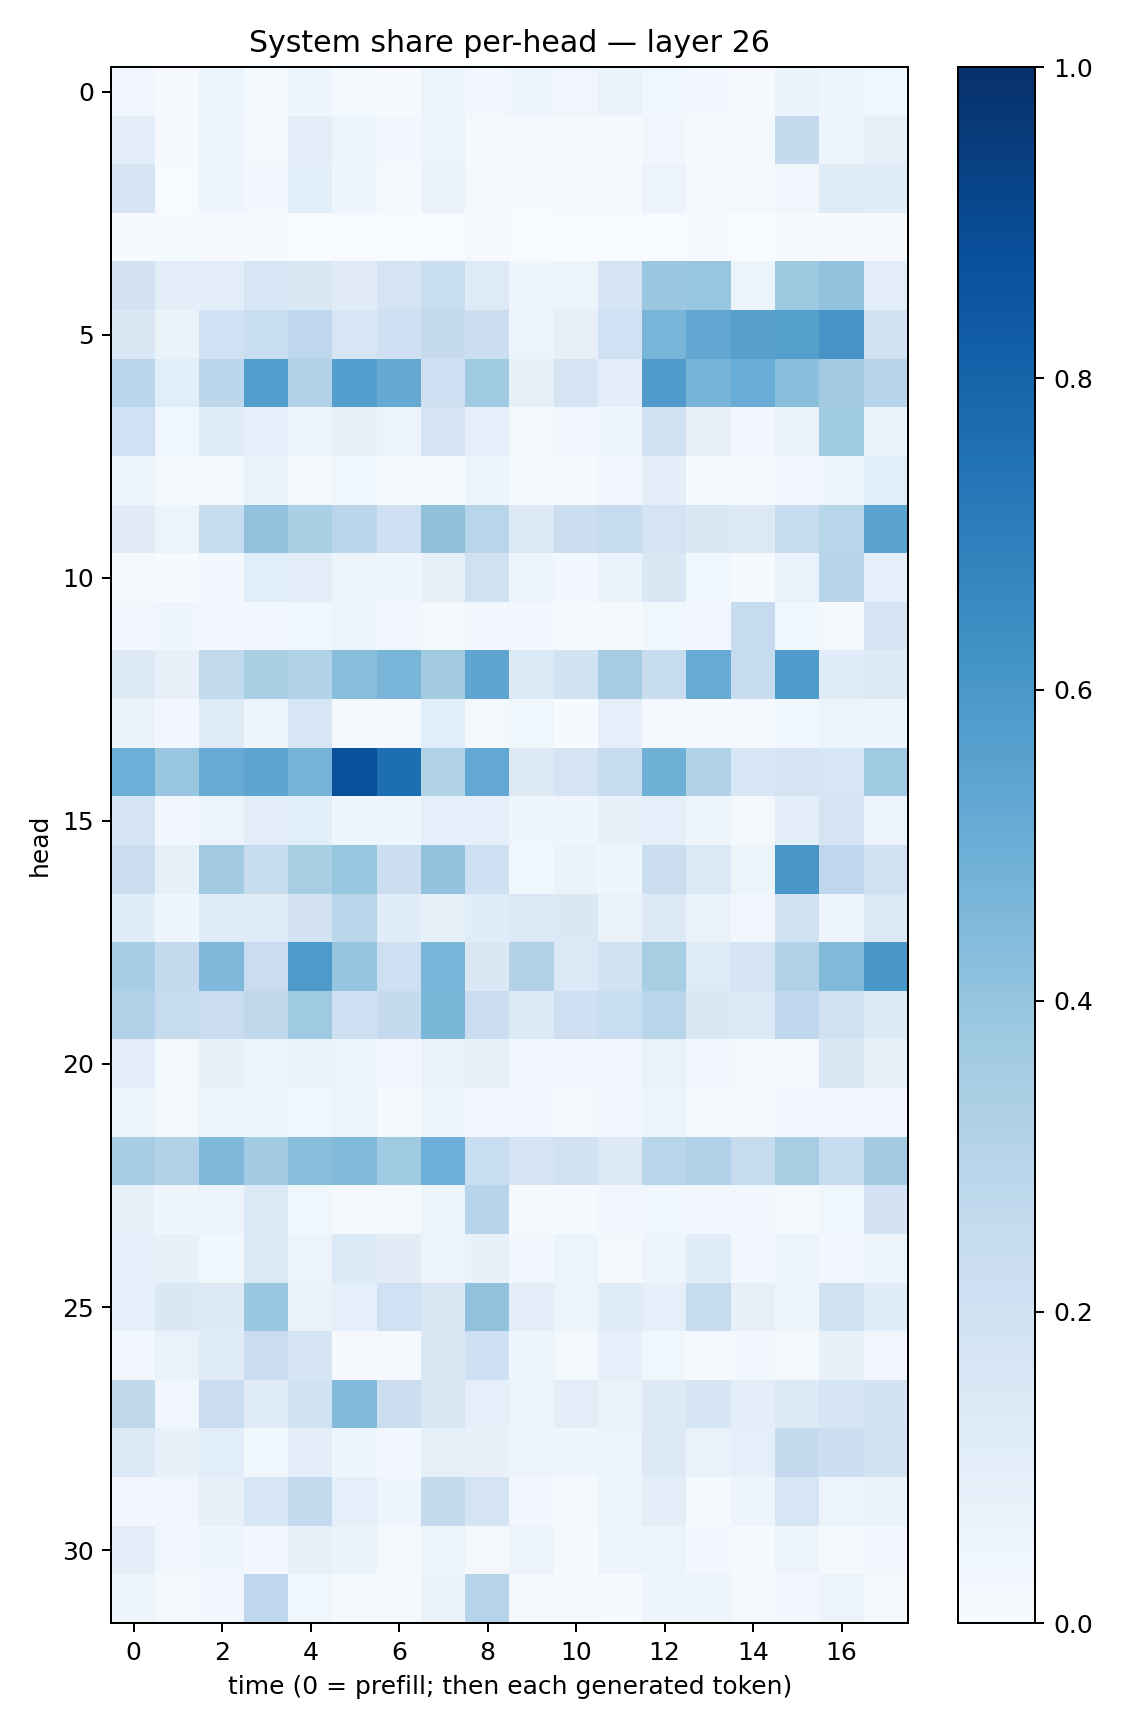

Data behind this chart, as committed beside it:
0.032501817, 0.009869685, 0.05223653, 0.023221154, 0.039099336, 0.014064054, 0.0060094194, 0.05854188, 0.024500178, 0.044009887, 0.031467054, 0.06463736, 0.03581401, 0.024092166, 0.011068141, 0.06283769, 0.043441348, 0.037957627
0.1037, 0.009487, 0.04925, 0.02172, 0.09912, 0.05865, 0.0275, 0.06178, 0.01214, 0.0108, 0.009077, 0.009115, 0.03127, 0.01457, 0.01328, 0.2518, 0.04735, 0.07948
0.1653, 0.003484, 0.04738, 0.02406, 0.1057, 0.04054, 0.01338, 0.06808, 0.01854, 0.006828, 0.008543, 0.009262, 0.05514, 0.0227, 0.01963, 0.03188, 0.1186, 0.1151
0.006895, 0.01219, 0.004003, 0.009823, 0.002436, 0.002575, 0.003025, 0.00197, 0.008556, 0.002422, 0.003351, 0.003285, 0.002602, 0.004199, 0.003801, 0.007004, 0.004036, 0.007476
0.1814, 0.09644, 0.101, 0.1627, 0.1476, 0.1113, 0.1743, 0.2336, 0.1221, 0.04153, 0.0517, 0.174, 0.3796, 0.3925, 0.05213, 0.3777, 0.4058, 0.1054
0.1417, 0.06272, 0.2002, 0.2326, 0.2737, 0.1583, 0.2057, 0.251, 0.2265, 0.057, 0.07969, 0.2002, 0.4651, 0.5285, 0.5554, 0.5654, 0.6059, 0.1897
0.287, 0.1075, 0.2794, 0.5704, 0.3132, 0.5687, 0.514, 0.2095, 0.3649, 0.08329, 0.1678, 0.1008, 0.5817, 0.4716, 0.5071, 0.421, 0.3622, 0.2964
0.1994, 0.03741, 0.1176, 0.08894, 0.05425, 0.07842, 0.05774, 0.1742, 0.09342, 0.02333, 0.03238, 0.04516, 0.1973, 0.07492, 0.02516, 0.06649, 0.3691, 0.06477
0.0432, 0.01357, 0.0181, 0.06812, 0.01713, 0.03803, 0.00768, 0.01686, 0.05447, 0.01309, 0.005803, 0.02967, 0.0957, 0.006765, 0.006506, 0.02617, 0.04381, 0.1066
0.1123, 0.0534, 0.2422, 0.4066, 0.3343, 0.2844, 0.2052, 0.411, 0.2892, 0.1268, 0.2191, 0.2464, 0.1771, 0.147, 0.1256, 0.2354, 0.2922, 0.5487
0.02231, 0.004214, 0.02703, 0.1073, 0.09632, 0.05851, 0.04297, 0.07901, 0.1959, 0.04938, 0.02709, 0.06947, 0.1416, 0.03538, 0.01253, 0.06876, 0.2942, 0.09292
0.02912, 0.03907, 0.02436, 0.024, 0.03532, 0.05408, 0.03351, 0.0173, 0.02727, 0.02973, 0.01561, 0.01499, 0.03676, 0.02373, 0.2497, 0.03722, 0.01563, 0.1694
0.1282, 0.07844, 0.2619, 0.3412, 0.3124, 0.4273, 0.4656, 0.3621, 0.5381, 0.1358, 0.1882, 0.3482, 0.2356, 0.5094, 0.2423, 0.5847, 0.1145, 0.1277
0.06264, 0.02896, 0.1214, 0.04028, 0.1602, 0.01593, 0.01374, 0.107, 0.01722, 0.0352, 0.007741, 0.09011, 0.02249, 0.01099, 0.01098, 0.03553, 0.05194, 0.04126
0.4951, 0.3865, 0.5093, 0.5393, 0.474, 0.8757, 0.7613, 0.309, 0.5256, 0.1326, 0.1781, 0.241, 0.4893, 0.3091, 0.1526, 0.1795, 0.1635, 0.3704
0.1674, 0.03183, 0.05536, 0.09924, 0.1076, 0.0427, 0.04472, 0.08862, 0.0919, 0.04106, 0.04222, 0.0708, 0.08838, 0.05026, 0.02258, 0.0957, 0.1789, 0.05854
0.2199, 0.08316, 0.3595, 0.2364, 0.3428, 0.3933, 0.2163, 0.404, 0.2062, 0.03902, 0.06338, 0.04446, 0.2206, 0.1373, 0.05336, 0.6031, 0.2773, 0.1991
0.1155, 0.04395, 0.1152, 0.1184, 0.181, 0.2891, 0.1169, 0.07928, 0.1143, 0.1383, 0.1432, 0.06591, 0.128, 0.06818, 0.03378, 0.1981, 0.04778, 0.1388
0.3495, 0.2536, 0.4497, 0.2273, 0.5893, 0.3968, 0.2112, 0.467, 0.1443, 0.3089, 0.1337, 0.1904, 0.3412, 0.1214, 0.1656, 0.3107, 0.4464, 0.5983
0.3168, 0.2452, 0.2277, 0.2715, 0.3674, 0.2048, 0.2519, 0.4606, 0.229, 0.1342, 0.2113, 0.2311, 0.2904, 0.141, 0.1398, 0.2661, 0.1971, 0.1291
0.1041, 0.02053, 0.07153, 0.05009, 0.06524, 0.0534, 0.03044, 0.06668, 0.08297, 0.03101, 0.02352, 0.03305, 0.06904, 0.02957, 0.02211, 0.0177, 0.1473, 0.08395
0.04903, 0.02181, 0.05196, 0.04978, 0.03771, 0.06066, 0.01526, 0.05352, 0.03238, 0.02652, 0.01939, 0.03285, 0.05122, 0.01261, 0.01491, 0.02656, 0.0333, 0.02482
0.3487, 0.312, 0.4497, 0.3605, 0.4237, 0.4422, 0.3702, 0.4952, 0.2311, 0.165, 0.1897, 0.1307, 0.292, 0.3182, 0.2422, 0.341, 0.2388, 0.3561
0.07524, 0.04028, 0.05849, 0.1383, 0.03547, 0.01941, 0.02024, 0.06124, 0.2955, 0.009134, 0.01413, 0.03284, 0.03859, 0.03091, 0.02522, 0.01373, 0.03668, 0.18
0.08764, 0.07287, 0.03741, 0.1377, 0.0569, 0.1346, 0.1107, 0.05828, 0.07402, 0.02627, 0.0508, 0.01892, 0.04928, 0.1142, 0.02484, 0.05285, 0.02775, 0.05543
0.0908, 0.1427, 0.1283, 0.3855, 0.06364, 0.08952, 0.1996, 0.1495, 0.4084, 0.1028, 0.05885, 0.1147, 0.08706, 0.2428, 0.08173, 0.04046, 0.1884, 0.1171
0.03048, 0.06833, 0.1204, 0.2297, 0.1673, 0.008904, 0.008506, 0.1421, 0.2055, 0.03967, 0.01784, 0.0892, 0.03853, 0.008763, 0.02869, 0.01942, 0.07426, 0.03349
0.2707, 0.03199, 0.2298, 0.1141, 0.191, 0.4421, 0.2257, 0.152, 0.09208, 0.05993, 0.1033, 0.06367, 0.1262, 0.1683, 0.09714, 0.132, 0.17, 0.1863
0.1354, 0.07504, 0.106, 0.03851, 0.1005, 0.04292, 0.03095, 0.08395, 0.07276, 0.04704, 0.04569, 0.06198, 0.1286, 0.06751, 0.09145, 0.2515, 0.2171, 0.1906
0.0238, 0.03337, 0.08172, 0.164, 0.2606, 0.09145, 0.04437, 0.2563, 0.1734, 0.03089, 0.02091, 0.05422, 0.1028, 0.0141, 0.05013, 0.1635, 0.05365, 0.06623
0.1044, 0.03339, 0.03922, 0.02518, 0.08357, 0.0627, 0.02269, 0.05225, 0.02199, 0.05687, 0.01446, 0.05073, 0.05341, 0.02667, 0.01122, 0.05728, 0.01516, 0.02655
0.05013, 0.01717, 0.03086, 0.277, 0.03665, 0.01459, 0.01341, 0.06544, 0.3037, 0.01272, 0.01512, 0.007445, 0.04445, 0.04829, 0.02185, 0.02889, 0.05554, 0.0151
